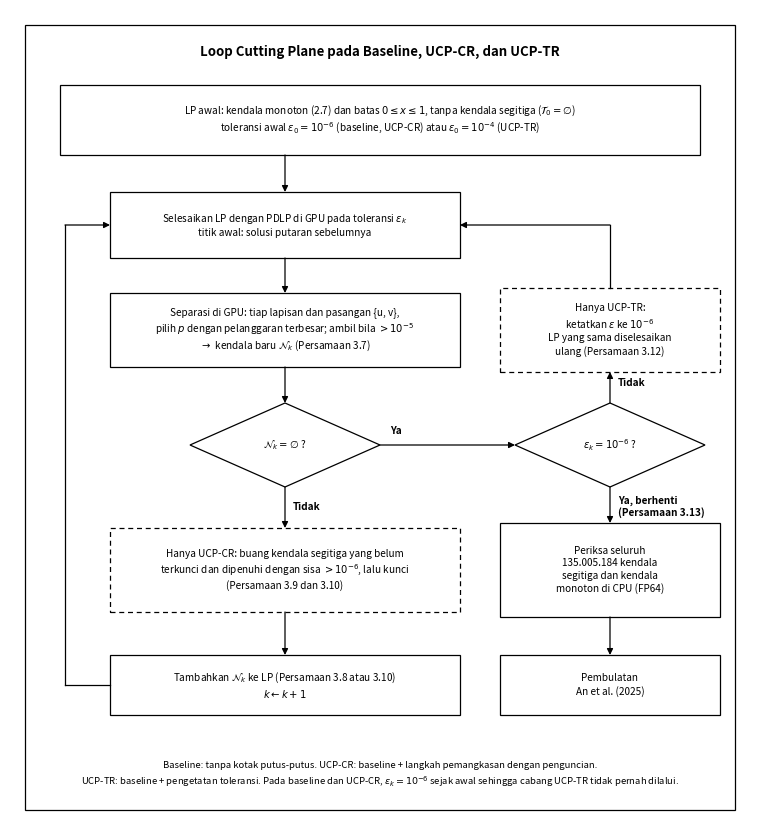

The matplotlib source for this figure: (Note: this script raises an exception after producing the figure.)
"""Ilustrasi loop cutting plane baseline beserta titik sisip UCP-CR dan UCP-TR (hitam-putih)."""
import matplotlib
matplotlib.use('Agg')
import matplotlib.pyplot as plt
from matplotlib.patches import Rectangle, Polygon, FancyArrowPatch

W, H = 7.4, 8.15
fig = plt.figure(figsize=(W, H), dpi=300)
ax = fig.add_axes([0, 0, 1, 1]); ax.set_xlim(0, W); ax.set_ylim(0, H); ax.axis('off')
FS, FSS = 8.6, 7.2
LW = 0.9
DASH = (0, (4, 3))
CX = 2.75                      # kolom utama
RX = 6.0                       # kolom kanan
CW, RW = 3.5, 2.2              # lebar kotak

def kotak(x, y, w, h, teks, fs=FSS, putus=False):
    ax.add_patch(Rectangle((x - w / 2, y - h / 2), w, h, fill=False, lw=LW, ls=DASH if putus else '-'))
    ax.text(x, y, teks, ha='center', va='center', fontsize=fs, linespacing=1.3)

def belah(x, y, w, h, teks):
    ax.add_patch(Polygon([(x, y + h / 2), (x + w / 2, y), (x, y - h / 2), (x - w / 2, y)], closed=True, fill=False, lw=LW))
    ax.text(x, y, teks, ha='center', va='center', fontsize=FSS)

def garis(pts, panah_akhir=True):
    for (x1, y1), (x2, y2) in zip(pts[:-2], pts[1:-1]):
        ax.plot([x1, x2], [y1, y2], color='black', lw=LW)
    (x1, y1), (x2, y2) = pts[-2], pts[-1]
    ax.add_patch(FancyArrowPatch((x1, y1), (x2, y2), arrowstyle='-|>' if panah_akhir else '-', mutation_scale=9,
                                 lw=LW, color='black', shrinkA=0, shrinkB=0))

def label(x, y, teks, ha='left'):
    ax.text(x, y, teks, ha=ha, va='center', fontsize=7.2, fontweight='bold')

# bingkai dan judul
ax.add_patch(Rectangle((0.15, 0.15), W - 0.3, H - 0.3, fill=False, lw=LW))
ax.text(W / 2, H - 0.42, 'Loop Cutting Plane pada Baseline, UCP-CR, dan UCP-TR', ha='center', va='center', fontsize=9.5, fontweight='bold')

# 1. LP awal
y_awal = H - 1.1
kotak(W / 2, y_awal, 6.4, 0.7, r'LP awal: kendala monoton (2.7) dan batas $0 \leq x \leq 1$, tanpa kendala segitiga ($\mathcal{T}_0 = \varnothing$)'
      '\n' r'toleransi awal $\varepsilon_0 = 10^{-6}$ (baseline, UCP-CR) atau $\varepsilon_0 = 10^{-4}$ (UCP-TR)')
y_solve = y_awal - 1.05
garis([(CX, y_awal - 0.35), (CX, y_solve + 0.33)])

# 2. selesaikan LP
kotak(CX, y_solve, CW, 0.66, r'Selesaikan LP dengan PDLP di GPU pada toleransi $\varepsilon_k$'
      '\n' 'titik awal: solusi putaran sebelumnya')
y_sep = y_solve - 1.05
garis([(CX, y_solve - 0.33), (CX, y_sep + 0.37)])

# 3. separasi
kotak(CX, y_sep, CW, 0.74, 'Separasi di GPU: tiap lapisan dan pasangan {u, v},\n'
      r'pilih $p$ dengan pelanggaran terbesar; ambil bila $> 10^{-5}$' '\n' r'$\rightarrow$ kendala baru $\mathcal{N}_k$ (Persamaan 3.7)')
y_d1 = y_sep - 1.15
garis([(CX, y_sep - 0.37), (CX, y_d1 + 0.42)])

# 4. belah ketupat N_k kosong?
belah(CX, y_d1, 1.9, 0.84, r'$\mathcal{N}_k = \varnothing$ ?')

# cabang Tidak: UCP-CR lalu tambah
y_cr = y_d1 - 1.25
garis([(CX, y_d1 - 0.42), (CX, y_cr + 0.42)])
label(CX + 0.08, y_d1 - 0.62, 'Tidak')
kotak(CX, y_cr, CW, 0.84, 'Hanya UCP-CR: buang kendala segitiga yang belum\n'
      r'terkunci dan dipenuhi dengan sisa $> 10^{-6}$, lalu kunci' '\n' '(Persamaan 3.9 dan 3.10)', putus=True)
y_add = y_cr - 1.15
garis([(CX, y_cr - 0.42), (CX, y_add + 0.3)])
kotak(CX, y_add, CW, 0.6, r'Tambahkan $\mathcal{N}_k$ ke LP (Persamaan 3.8 atau 3.10)' '\n' r'$k \leftarrow k + 1$')
# kembali ke solve lewat kiri
XL = 0.55
garis([(CX - CW / 2, y_add), (XL, y_add), (XL, y_solve), (CX - CW / 2, y_solve)])

# cabang Ya: belah ketupat toleransi
garis([(CX + 0.95, y_d1), (RX - 0.95, y_d1)])
label(CX + 1.05, y_d1 + 0.14, 'Ya')
belah(RX, y_d1, 1.9, 0.84, r'$\varepsilon_k = 10^{-6}$ ?')

# Tidak (ke atas): UCP-TR mengetatkan toleransi
y_tr = y_sep
garis([(RX, y_d1 + 0.42), (RX, y_tr - 0.42)])
label(RX + 0.08, y_d1 + 0.62, 'Tidak')
kotak(RX, y_tr, RW, 0.84, 'Hanya UCP-TR:\n' r'ketatkan $\varepsilon$ ke $10^{-6}$' '\n' 'LP yang sama diselesaikan\nulang (Persamaan 3.12)', putus=True)
garis([(RX, y_tr + 0.42), (RX, y_solve), (CX + CW / 2, y_solve)])

# Ya (ke bawah): berhenti, cek CPU, pembulatan
y_cek = y_cr
garis([(RX, y_d1 - 0.42), (RX, y_cek + 0.47)])
label(RX + 0.08, y_d1 - 0.62, 'Ya, berhenti\n(Persamaan 3.13)')
kotak(RX, y_cek, RW, 0.94, 'Periksa seluruh\n135.005.184 kendala\nsegitiga dan kendala\nmonoton di CPU (FP64)')
y_rnd = y_add
garis([(RX, y_cek - 0.47), (RX, y_rnd + 0.3)])
kotak(RX, y_rnd, RW, 0.6, 'Pembulatan\nAn et al. (2025)')

# keterangan
ax.text(W / 2, 0.5, 'Baseline: tanpa kotak putus-putus. UCP-CR: baseline + langkah pemangkasan dengan penguncian.\n'
        r'UCP-TR: baseline + pengetatan toleransi. Pada baseline dan UCP-CR, $\varepsilon_k = 10^{-6}$ sejak awal sehingga cabang UCP-TR tidak pernah dilalui.',
        ha='center', va='center', fontsize=6.8, style='italic', linespacing=1.4)

import os; out = os.path.join(os.path.dirname(os.path.abspath(__file__)), 'gambar_cutting_plane.png')
fig.savefig(out, dpi=300, facecolor='white')
print(out)
